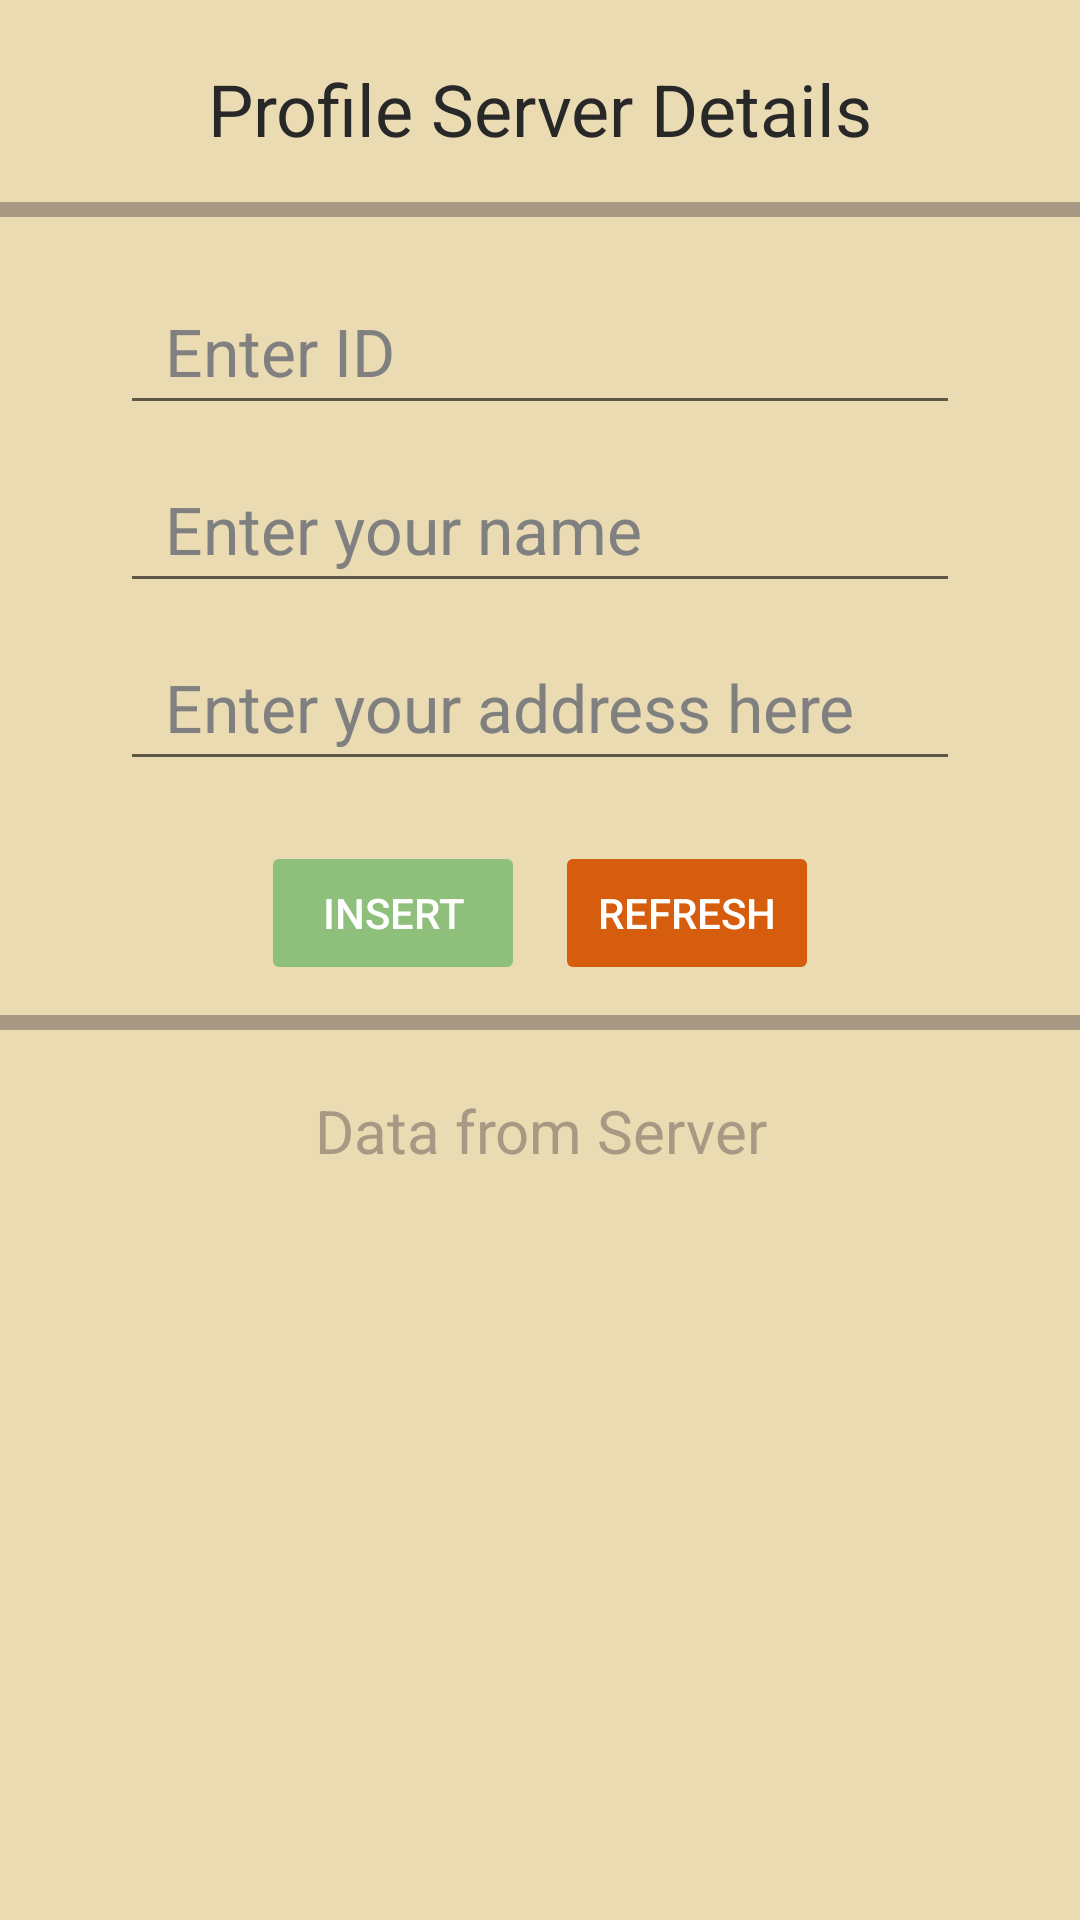

Layout XML and referenced resources for this Android screen:
<!-- AndroidManifest.xml: application theme Theme.MobileProgrammingOne -->
<!-- res/layout/unit_7_user_profile_server.xml -->
<?xml version="1.0" encoding="utf-8"?>
<RelativeLayout xmlns:android="http://schemas.android.com/apk/res/android"
    xmlns:tools="http://schemas.android.com/tools"
    android:id="@+id/userProfileServerRoot"
    android:layout_width="match_parent"
    android:layout_height="match_parent"
    android:background="@color/gruv_white"
    android:orientation="vertical"
    tools:context=".unit_7.UserProfileMain">

    <TextView
        android:id="@+id/userProfileServerHeading"
        android:layout_width="match_parent"
        android:layout_height="wrap_content"
        android:layout_alignParentStart="true"
        android:layout_alignParentTop="true"
        android:layout_alignParentEnd="true"
        android:layout_marginTop="20dp"
        android:paddingBottom="20dp"
        android:text="Profile Server Details"
        android:textAlignment="center"
        android:textColor="@color/gruv_black"
        android:textSize="24sp" />

    <View
        android:id="@+id/userProfileServerDividerOne"
        android:layout_width="match_parent"
        android:layout_height="5dp"
        android:layout_alignBottom="@id/userProfileServerHeading"
        android:layout_alignParentStart="true"
        android:layout_alignParentEnd="true"
        android:background="@color/gruv_gray" />

    <EditText
        android:id="@+id/userProfileServerIdInput"
        android:layout_width="match_parent"
        android:layout_height="wrap_content"
        android:layout_below="@id/userProfileServerDividerOne"
        android:layout_marginHorizontal="40dp"
        android:layout_marginTop="20dp"
        android:autofillHints="name"
        android:hint="Enter ID"
        android:inputType="number"
        android:paddingHorizontal="15dp"
        android:paddingVertical="10dp"
        android:textColor="@color/black"
        android:textColorHint="@color/gray"
        android:textSize="22sp" />

    <EditText
        android:id="@+id/userProfileServerNameInput"
        android:layout_width="match_parent"
        android:layout_height="wrap_content"
        android:layout_below="@id/userProfileServerIdInput"
        android:layout_marginHorizontal="40dp"
        android:layout_marginTop="10dp"
        android:autofillHints="name"
        android:hint="@string/enter_your_name"
        android:inputType="text"
        android:paddingHorizontal="15dp"
        android:paddingVertical="10dp"
        android:textColor="@color/black"
        android:textColorHint="@color/gray"
        android:textSize="22sp" />

    <EditText
        android:id="@+id/userProfileServerAddressInput"
        android:layout_width="match_parent"
        android:layout_height="wrap_content"
        android:layout_below="@id/userProfileServerNameInput"
        android:layout_marginHorizontal="40dp"
        android:layout_marginTop="10dp"
        android:autofillHints="name"
        android:hint="@string/enter_your_address_here"
        android:inputType="text"
        android:paddingHorizontal="15dp"
        android:paddingVertical="10dp"
        android:textColor="@color/black"
        android:textColorHint="@color/gray"
        android:textSize="22sp" />

    <LinearLayout
        android:id="@+id/userProfileServerButtonContainer"
        android:layout_width="match_parent"
        android:layout_height="wrap_content"
        android:layout_below="@id/userProfileServerAddressInput"
        android:layout_alignParentStart="true"
        android:layout_alignParentEnd="true"
        android:layout_marginTop="20dp"
        android:gravity="center_horizontal"
        android:orientation="horizontal">

        <Button
            android:id="@+id/userProfileServerInsertButton"
            android:layout_width="wrap_content"
            android:layout_height="wrap_content"
            android:backgroundTint="@color/gruv_aqua"
            android:stateListAnimator="@null"
            android:text="Insert"
            android:textColor="@color/white" />

        <Space
            android:layout_width="10dp"
            android:layout_height="match_parent" />

        <Button
            android:id="@+id/userProfileServerRefreshButton"
            android:layout_width="wrap_content"
            android:layout_height="wrap_content"
            android:backgroundTint="@color/gruv_orange"
            android:stateListAnimator="@null"
            android:text="Refresh"
            android:textColor="@color/white" />
    </LinearLayout>

    <View
        android:id="@+id/userProfileServerDividerTwo"
        android:layout_width="match_parent"
        android:layout_height="5dp"
        android:layout_below="@id/userProfileServerButtonContainer"
        android:layout_alignParentStart="true"
        android:layout_alignParentEnd="true"
        android:layout_marginTop="10dp"
        android:background="@color/gruv_gray" />

    <TextView
        android:id="@+id/userProfileServerDataHeading"
        android:layout_width="match_parent"
        android:layout_height="wrap_content"
        android:layout_below="@id/userProfileServerDividerTwo"
        android:layout_alignParentStart="true"
        android:layout_alignParentEnd="true"
        android:layout_marginTop="20dp"
        android:text="Data from Server"
        android:textAlignment="center"
        android:textColor="@color/gruv_gray"
        android:textSize="20sp" />

    <ListView
        android:id="@+id/userProfileServerListMain"
        android:layout_width="match_parent"
        android:layout_height="match_parent"
        android:layout_below="@id/userProfileServerDataHeading"
        android:layout_marginTop="10dp"
        android:clipToPadding="false"
        android:divider="@color/gruv_gray"
        android:dividerHeight="1dp"
        android:footerDividersEnabled="false"
        android:headerDividersEnabled="false"
        android:overScrollFooter="@color/transparent"
        android:overScrollHeader="@color/transparent"
        android:paddingHorizontal="20dp"
        android:paddingTop="20dp"
        android:paddingBottom="40dp"
        android:scrollbarStyle="outsideOverlay"
        android:scrollbarThumbVertical="@color/gruv_aqua" />
</RelativeLayout>
<!-- resources referenced by this layout -->
<resources>
  <color name="black">#FF000000</color>
  <color name="gray">#808080</color>
  <color name="gruv_aqua">#8ec07c</color>
  <color name="gruv_black">#282828</color>
  <color name="gruv_gray">#a89984</color>
  <color name="gruv_orange">#d65d0e</color>
  <color name="gruv_white">#ebdbb2</color>
  <color name="transparent">#00FFFFFF</color>
  <color name="white">#FFFFFFFF</color>
  <string name="enter_your_address_here">Enter your address here</string>
  <string name="enter_your_name">Enter your name</string>
  <style name="Theme.MobileProgrammingOne" parent="Theme.MaterialComponents.DayNight.DarkActionBar">
          
          <item name="colorPrimary">@color/purple_500</item>
          <item name="colorPrimaryVariant">@color/purple_700</item>
          <item name="colorOnPrimary">@color/white</item>
          
          <item name="colorSecondary">@color/teal_200</item>
          <item name="colorSecondaryVariant">@color/teal_700</item>
          <item name="colorOnSecondary">@color/black</item>
          
          <item name="android:statusBarColor">@color/gruv_black</item>
          
      </style>
  <color name="purple_500">#FF6200EE</color>
  <color name="purple_700">#FF3700B3</color>
  <color name="teal_200">#FF03DAC5</color>
  <color name="teal_700">#FF018786</color>
</resources>
